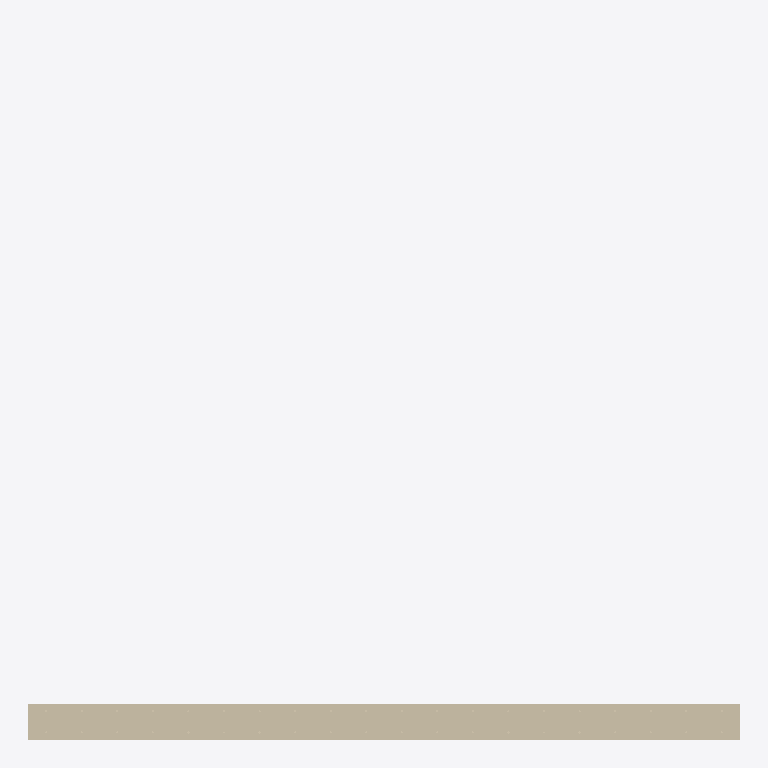
Plan cut of the same IFC building model at storey 'Ground' (level 0.00 m, cut at 1.40 m), seen from above with north up, elements coloured by IFC class (only those large enough to see are counted): 1 wall (beige). Cut surfaces are drawn darker.
Extent 4.0 m × 4.0 m × 3.2 m (x, y, z). Storeys (1): Ground at 0.00 m. Elements (2): 1 IfcSlab, 1 IfcWallStandardCase.

HEADER;
FILE_DESCRIPTION(('ViewDefinition [CoordinationView]'),'2;1');
FILE_NAME('reinforced-wall.ifc','2026-10-12T12:00:00',('BombCAD'),('BombCAD'),'hand-written','BombCAD','');
FILE_SCHEMA(('IFC2X3'));
ENDSEC;
DATA;
#112=IFCPROJECT('2Jo69Ck7R4Btr8UBs7FS7o',$,'Reinforced wall',$,$,$,$,(#105),#111);
#114=IFCSITE('0S5HbrIFdNDOlC87Q$sexw',$,'Site',$,$,#113,$,$,.ELEMENT.,$,$,$,$,$);
#116=IFCBUILDING('2cVNVAc$hva9FrLhJ_r59e',$,'Building',$,$,#115,$,$,.ELEMENT.,$,$,$);
#118=IFCBUILDINGSTOREY('2i$w8BYy87dvani2xjLE$7',$,'Ground',$,$,#117,$,$,.ELEMENT.,0.0);
#131=IFCWALLSTANDARDCASE('2yFE_xzzdAIDhXzK2QkI3c',$,'Wall',$,$,#125,#130,$);
ENDSEC;
